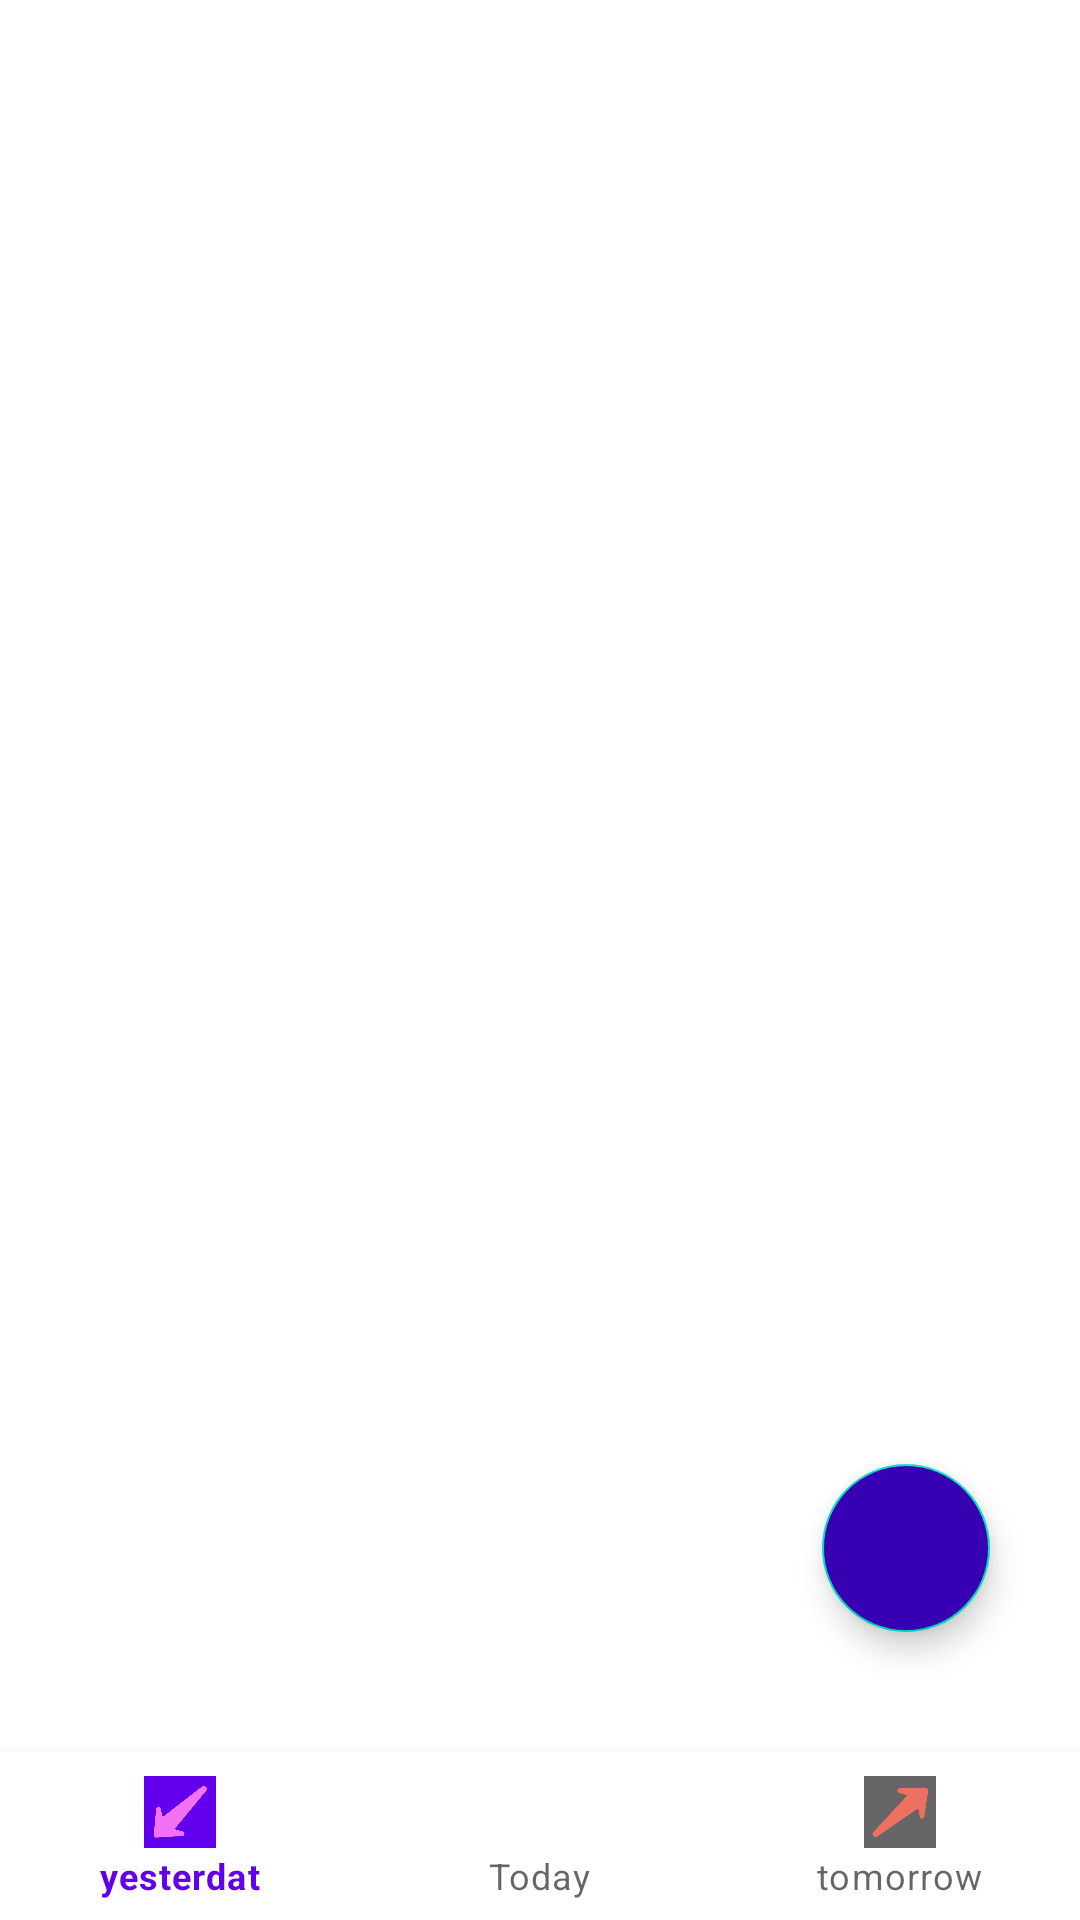

Write the Android layout XML for this screen, with the resource values it uses.
<!-- AndroidManifest.xml: application theme Theme.ControleIPtv -->
<!-- res/layout/activity_main2.xml -->
<?xml version="1.0" encoding="utf-8"?>
<androidx.constraintlayout.widget.ConstraintLayout xmlns:android="http://schemas.android.com/apk/res/android"
    xmlns:app="http://schemas.android.com/apk/res-auto"
    xmlns:tools="http://schemas.android.com/tools"
    android:layout_width="match_parent"
    android:layout_height="match_parent"
    tools:context=".MainActivity2">

    <FrameLayout
        android:id="@+id/framelayout"
        android:layout_width="match_parent"
        android:layout_height="match_parent"
        android:layout_marginBottom="56dp"
        app:layout_constraintBottom_toTopOf="@+id/bottomNavigationview"
        app:layout_constraintEnd_toEndOf="parent"
        app:layout_constraintStart_toStartOf="parent"
        app:layout_constraintTop_toTopOf="parent" />
    <com.google.android.material.bottomnavigation.BottomNavigationView
        android:id="@+id/bottomNavigationview"
        android:layout_width="wrap_content"
        android:layout_height="wrap_content"
        app:labelVisibilityMode="labeled"
        app:layout_constraintBottom_toBottomOf="parent"
        app:layout_constraintEnd_toEndOf="parent"
        app:layout_constraintStart_toStartOf="parent"
        app:menu="@menu/menu"
        />

    <com.google.android.material.floatingactionbutton.FloatingActionButton
        android:id="@+id/fab"
        android:layout_width="wrap_content"
        android:layout_height="wrap_content"
        android:layout_gravity="end|bottom"
        android:layout_marginEnd="30dp"
        android:layout_marginBottom="12dp"
        android:contentDescription="Add"
        android:backgroundTint="@color/purple_700"
        android:src="@drawable/baseline_add_24"
        app:layout_constraintBottom_toBottomOf="@+id/framelayout"
        app:layout_constraintEnd_toEndOf="@+id/framelayout" />

</androidx.constraintlayout.widget.ConstraintLayout>
<!-- resources referenced by this layout -->
<resources>
  <color name="purple_700">#FF3700B3</color>
  <style name="Theme.ControleIPtv" parent="Theme.MaterialComponents.DayNight.DarkActionBar">
          
          <item name="colorPrimary">@color/purple_500</item>
          <item name="colorPrimaryVariant">@color/purple_700</item>
          <item name="colorOnPrimary">@color/white</item>
          
          <item name="colorSecondary">@color/teal_200</item>
          <item name="colorSecondaryVariant">@color/teal_700</item>
          <item name="colorOnSecondary">@color/black</item>
          
          <item name="android:statusBarColor">?attr/colorPrimaryVariant</item>
          
      </style>
  <color name="purple_500">#FF6200EE</color>
  <color name="white">#FFFFFFFF</color>
  <color name="teal_200">#FF03DAC5</color>
  <color name="teal_700">#FF018786</color>
  <color name="black">#FF000000</color>
</resources>
